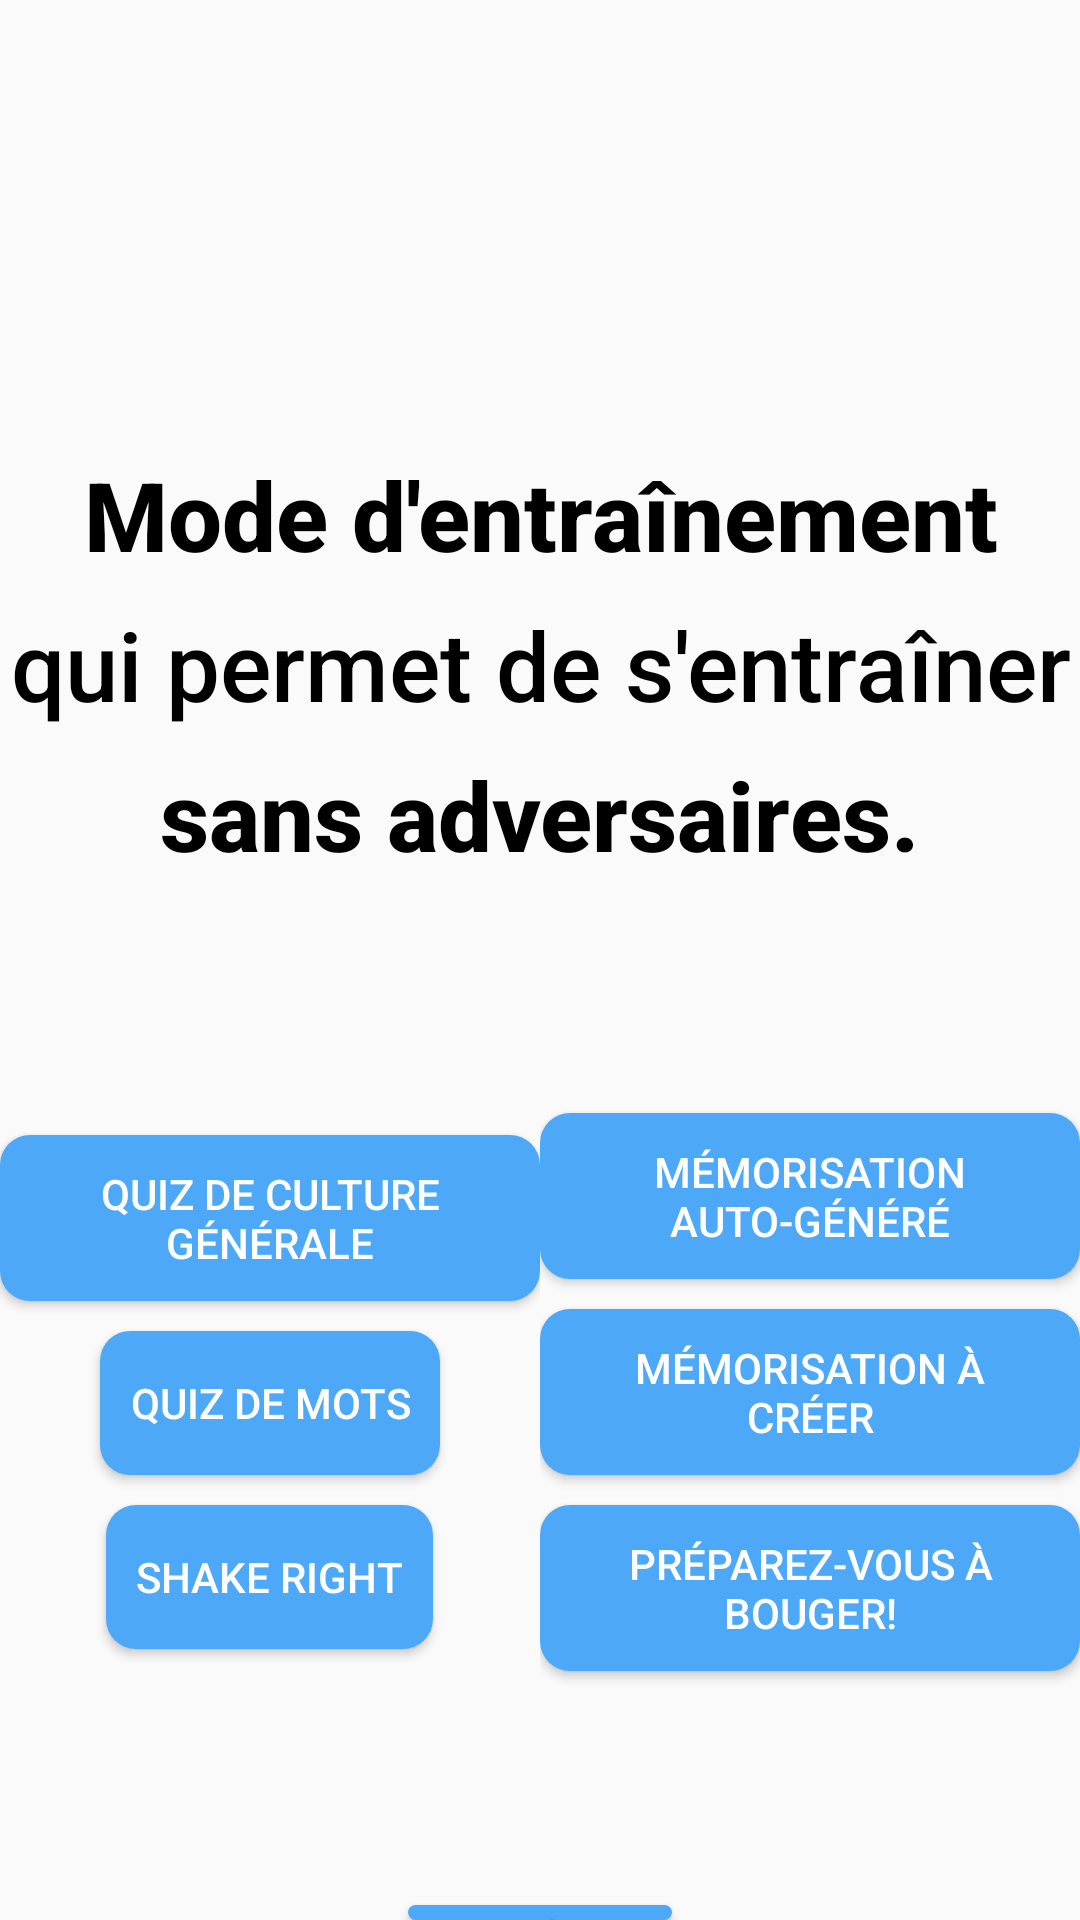

Layout XML and referenced resources for this Android screen:
<!-- AndroidManifest.xml: application theme Theme.BeFaster -->
<!-- res/layout/activity_training.xml -->
<?xml version="1.0" encoding="utf-8"?>
<RelativeLayout xmlns:android="http://schemas.android.com/apk/res/android"
    android:orientation="vertical"
    android:layout_width="fill_parent"
    android:layout_height="fill_parent"
    android:layout_centerHorizontal="true">

    <TextView
        android:id="@+id/description_1"
        android:layout_width="wrap_content"
        android:layout_height="wrap_content"
        android:layout_marginTop="150dp"
        android:layout_centerHorizontal="true"
        android:gravity="center_horizontal"
        style="@style/EM"
        android:text="@string/training_description_1"/>

    <TextView
        android:id="@+id/description_2"
        android:layout_width="wrap_content"
        android:layout_height="wrap_content"
        android:layout_marginTop="200dp"
        android:layout_centerHorizontal="true"
        android:gravity="center_horizontal"
        style="@style/RegularBig"
        android:text="@string/training_description_2"/>

    <TextView
        android:id="@+id/description_3"
        android:layout_width="wrap_content"
        android:layout_height="wrap_content"
        android:layout_marginTop="250dp"
        android:layout_centerHorizontal="true"
        android:gravity="center_horizontal"
        style="@style/EM"
        android:text="@string/training_description_3"/>

    <LinearLayout
        android:id="@+id/buttons"
        android:layout_width="match_parent"
        android:layout_height="332dp"
        android:layout_below="@id/description_3"
        android:orientation="horizontal">

        <LinearLayout
            android:layout_width="0dp"
            android:layout_height="match_parent"
            android:layout_weight="1"
            android:gravity="center"
            android:orientation="vertical">

            <Button
                android:id="@+id/gen_culture_quiz"
                android:layout_width="wrap_content"
                android:layout_height="wrap_content"
                android:padding="10dp"
                android:layout_marginTop="10dp"
                android:background="@drawable/rounded_corners"
                android:textColor="@color/white"
                android:text="@string/gen_quiz_fr"/>

            <Button
                android:id="@+id/word_quiz"
                android:layout_width="wrap_content"
                android:layout_height="wrap_content"
                android:padding="10dp"
                android:layout_marginTop="10dp"
                android:background="@drawable/rounded_corners"
                android:textColor="@color/white"
                android:text="@string/word_quiz_fr"/>

            <Button
                android:id="@+id/fill_the_rest"
                android:layout_width="wrap_content"
                android:layout_height="wrap_content"
                android:padding="10dp"
                android:layout_marginTop="10dp"
                android:background="@drawable/rounded_corners"
                android:textColor="@color/white"
                android:text="@string/fill_in_the_rest_fr"/>


        </LinearLayout>

        <LinearLayout
            android:layout_width="0dp"
            android:layout_height="match_parent"
            android:layout_weight="1"
            android:gravity="center"
            android:orientation="vertical">

            <Button
                android:id="@+id/self_generated"
                android:layout_width="wrap_content"
                android:layout_height="wrap_content"
                android:layout_marginTop="10dp"
                android:background="@drawable/rounded_corners"
                android:padding="10dp"
                android:textColor="@color/white"
                android:text="@string/self_generated_fr"/>

            <Button
                android:id="@+id/suite_to_generate"
                android:layout_width="wrap_content"
                android:layout_height="wrap_content"
                android:layout_marginTop="10dp"
                android:background="@drawable/rounded_corners"
                android:padding="10dp"
                android:textColor="@color/white"
                android:text="@string/suite_to_generate_fr"/>

            <Button
                android:id="@+id/moving_game"
                android:layout_width="wrap_content"
                android:layout_height="wrap_content"
                android:layout_marginTop="10dp"
                android:background="@drawable/rounded_corners"
                android:padding="10dp"
                android:textColor="@color/white"
                android:text="@string/move_fr"/>

        </LinearLayout>

    </LinearLayout>

    <Button
        android:id="@+id/cancel"
        android:layout_width="wrap_content"
        android:layout_height="wrap_content"
        android:layout_below="@+id/buttons"
        android:layout_centerHorizontal="true"
        android:layout_marginTop="10dp"
        android:background="@drawable/rounded_corners"
        android:textColor="@color/anagolous_2"
        android:text="@string/go_back_fr"/>

</RelativeLayout>
<!-- resources referenced by this layout -->
<resources>
  <color name="anagolous_2">#023DEE</color>
  <color name="white">#FFFFFFFF</color>
  <!-- drawable rounded_corners (drawable) -->
  <?xml version="1.0" encoding="utf-8"?>
  <selector xmlns:android="http://schemas.android.com/apk/res/android">
      <item>
          <shape xmlns:android="http://schemas.android.com/apk/res/android" android:shape="rectangle">
              <solid android:color="@color/primary_3" />
              <corners android:radius="10dp" />
          </shape>
      </item>
  </selector>
  <string name="fill_in_the_rest_fr">
          Shake Right
      </string>
  <string name="gen_quiz_fr">
          Quiz de culture générale
      </string>
  <string name="go_back_fr">
          Retour
      </string>
  <string name="move_fr">
          Préparez-vous à bouger!
      </string>
  <string name="self_generated_fr">
          Mémorisation auto-généré
      </string>
  <string name="suite_to_generate_fr">
          Mémorisation à créer
      </string>
  <string name="training_description_1">
          Mode d\'entraînement
      </string>
  <string name="training_description_2">
          qui permet de s\'entraîner
      </string>
  <string name="training_description_3">
          sans adversaires.
      </string>
  <string name="word_quiz_fr">
          Quiz de mots
      </string>
  <style name="EM">
          <item name="android:fontFamily">"sans-serif-medium"</item>
          <item name="fontFamily">"sans-serif-medium"</item>
          <item name="android:textStyle">bold</item>
          <item name="android:textSize">32sp</item>
          <item name="android:textColor">#000000</item>
      </style>
  <style name="RegularBig">
          <item name="android:fontFamily">"sans-serif-medium"</item>
          <item name="fontFamily">"sans-serif-medium"</item>
          <item name="android:textStyle">normal</item>
          <item name="android:textSize">32sp</item>
          <item name="android:textColor">#000000</item>
      </style>
  <style name="Theme.BeFaster" parent="Theme.AppCompat.Light.NoActionBar">
          
          <item name="colorPrimary">@color/primary_2</item>
          <item name="colorPrimaryVariant">@color/primary_1</item>
          <item name="colorOnPrimary">@color/white</item>
          
          <item name="colorSecondary">@color/complementary_2</item>
          <item name="colorSecondaryVariant">@color/complementary_1</item>
          <item name="colorOnSecondary">@color/black</item>
          
          <item name="android:statusBarColor">?attr/colorPrimaryVariant</item>
          
      </style>
  <color name="primary_3">#4DA8F8</color>
  <color name="primary_2">#02b3ee</color>
  <color name="primary_1">#44C0F0</color>
  <color name="complementary_2">#EE3D02</color>
  <color name="complementary_1">#FF4B0E</color>
  <color name="black">#FF000000</color>
</resources>
